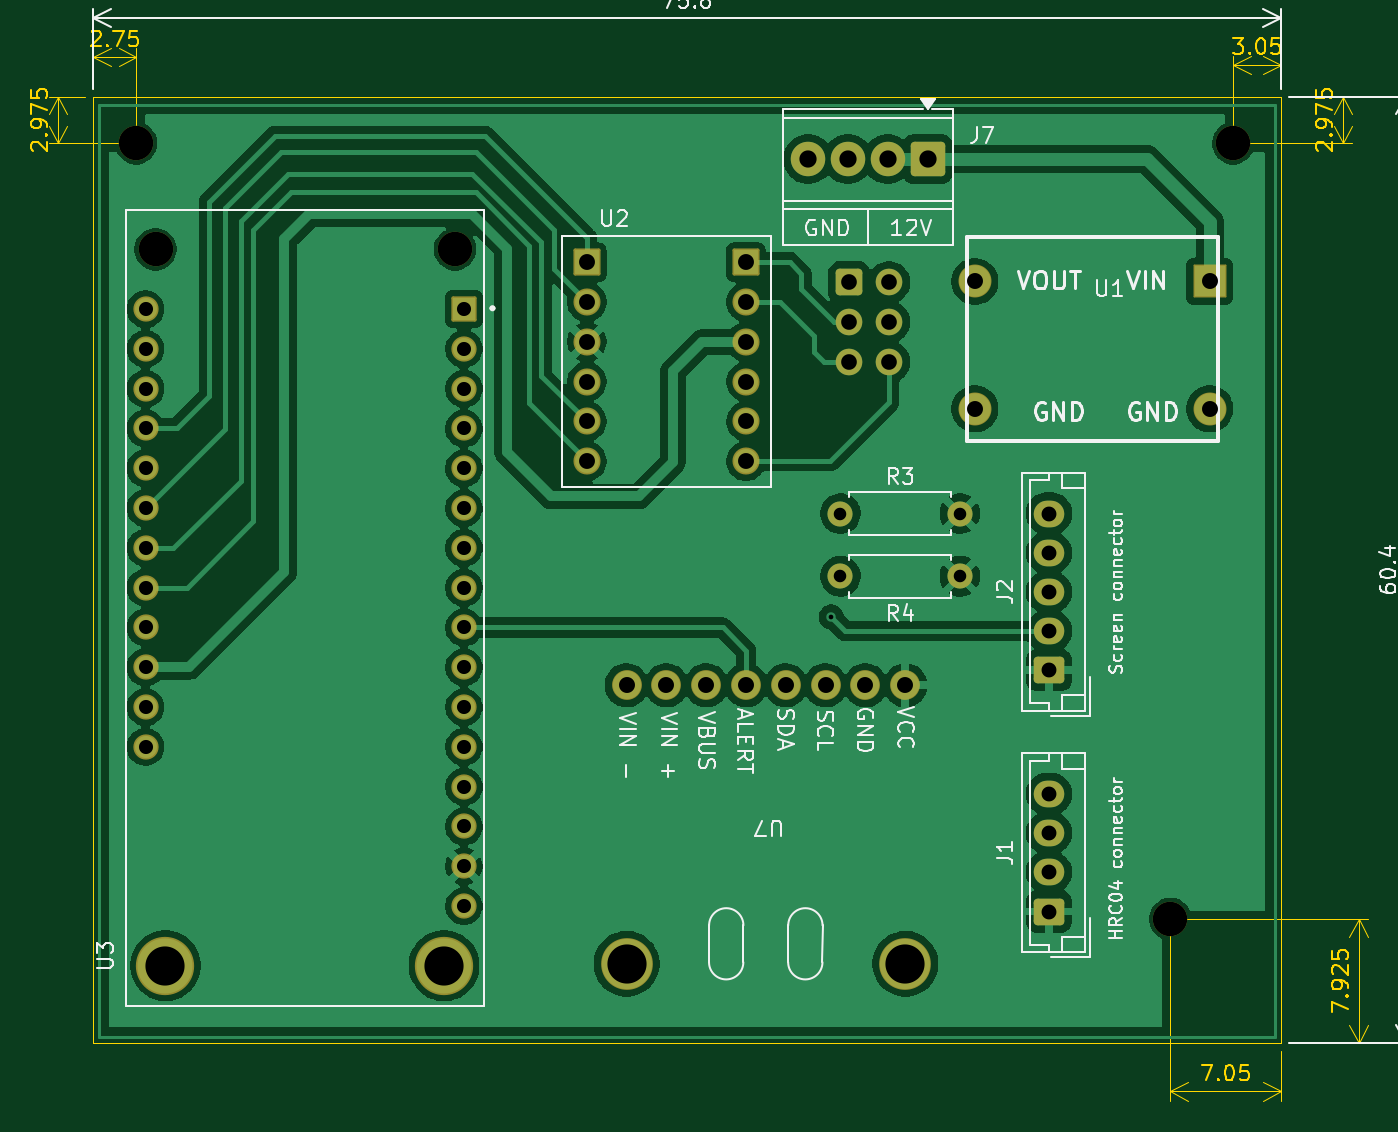
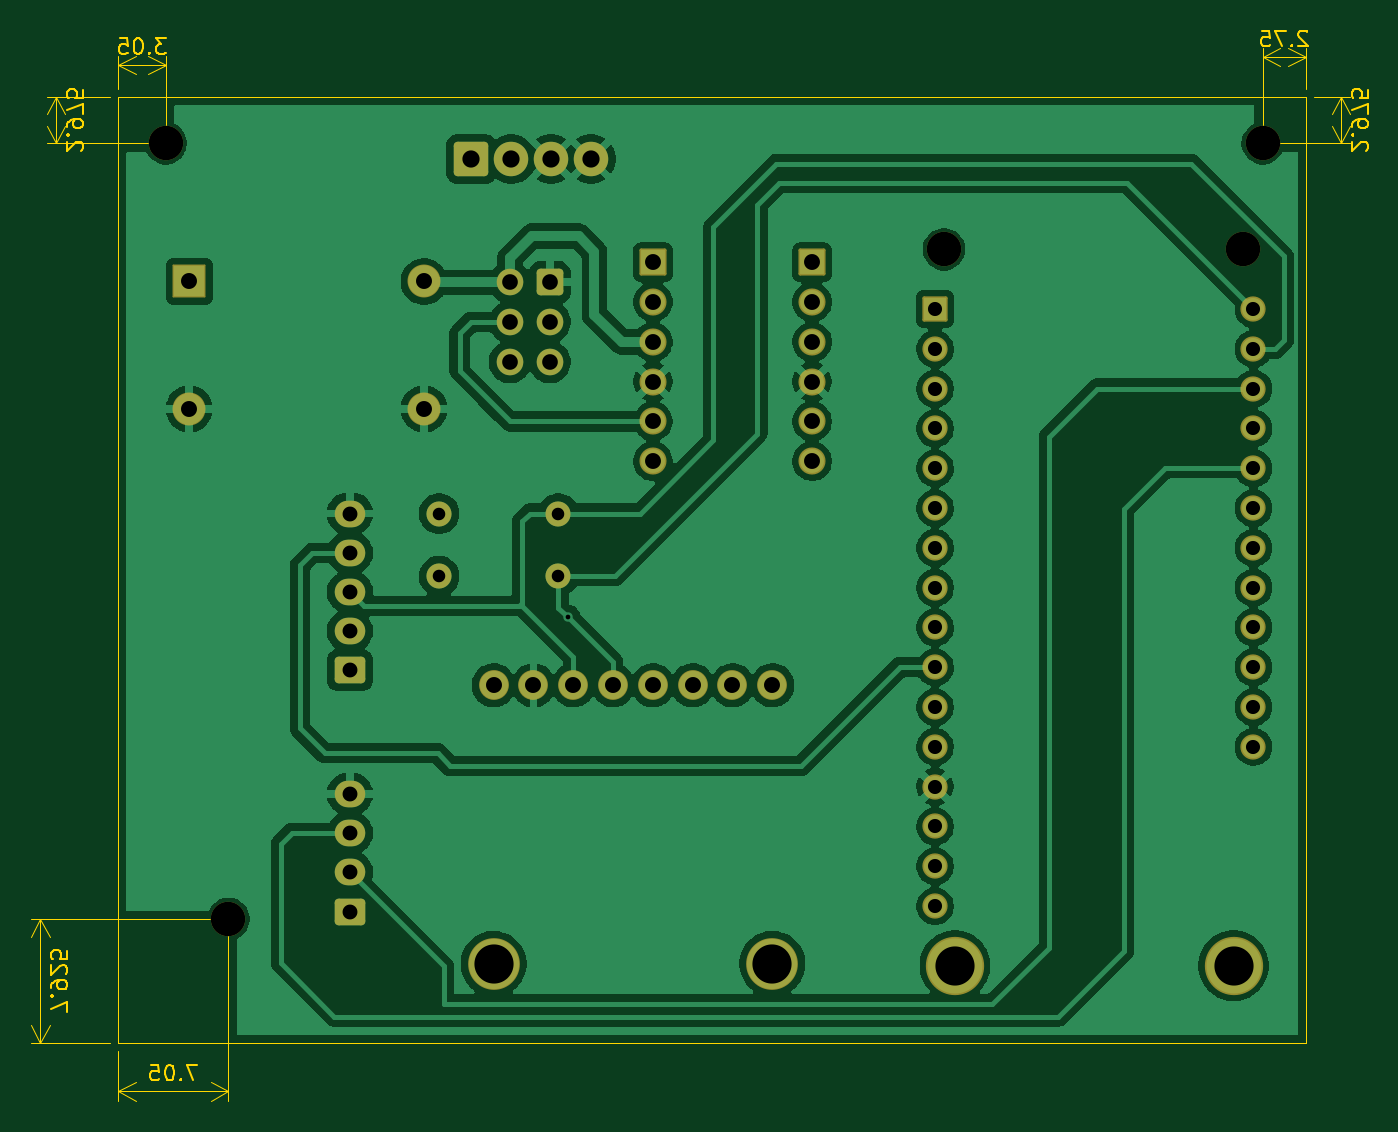
Circuit board: 11 layer files. Board 85.3 x 68.3 mm.
- bottom_copper: PCB_MainBoard-B_Cu.gbr (126372 bytes)
- bottom_mask: PCB_MainBoard-B_Mask.gbr (4297 bytes)
- paste: PCB_MainBoard-B_Paste.gbr (456 bytes)
- bottom_silk: PCB_MainBoard-B_Silkscreen.gbr (457 bytes)
- outline: PCB_MainBoard-Edge_Cuts.gbr (17109 bytes)
- top_copper: PCB_MainBoard-F_Cu.gbr (123183 bytes)
- top_mask: PCB_MainBoard-F_Mask.gbr (4297 bytes)
- paste: PCB_MainBoard-F_Paste.gbr (456 bytes)
- top_silk: PCB_MainBoard-F_Silkscreen.gbr (50817 bytes)
- drill: PCB_MainBoard-NPTH.drl (412 bytes)
- drill: PCB_MainBoard-PTH.drl (2123 bytes)

=== bottom_copper: PCB_MainBoard-B_Cu.gbr (126372 bytes, source omitted) ===
=== bottom_mask: PCB_MainBoard-B_Mask.gbr ===
%TF.GenerationSoftware,KiCad,Pcbnew,9.0.2*%
%TF.CreationDate,2025-08-08T12:44:56+02:00*%
%TF.ProjectId,PCB_MainBoard,5043425f-4d61-4696-9e42-6f6172642e6b,rev?*%
%TF.SameCoordinates,Original*%
%TF.FileFunction,Soldermask,Bot*%
%TF.FilePolarity,Negative*%
%FSLAX46Y46*%
G04 Gerber Fmt 4.6, Leading zero omitted, Abs format (unit mm)*
G04 Created by KiCad (PCBNEW 9.0.2) date 2025-08-08 12:44:56*
%MOMM*%
%LPD*%
G01*
G04 APERTURE LIST*
G04 Aperture macros list*
%AMRoundRect*
0 Rectangle with rounded corners*
0 $1 Rounding radius*
0 $2 $3 $4 $5 $6 $7 $8 $9 X,Y pos of 4 corners*
0 Add a 4 corners polygon primitive as box body*
4,1,4,$2,$3,$4,$5,$6,$7,$8,$9,$2,$3,0*
0 Add four circle primitives for the rounded corners*
1,1,$1+$1,$2,$3*
1,1,$1+$1,$4,$5*
1,1,$1+$1,$6,$7*
1,1,$1+$1,$8,$9*
0 Add four rect primitives between the rounded corners*
20,1,$1+$1,$2,$3,$4,$5,0*
20,1,$1+$1,$4,$5,$6,$7,0*
20,1,$1+$1,$6,$7,$8,$9,0*
20,1,$1+$1,$8,$9,$2,$3,0*%
G04 Aperture macros list end*
%ADD10C,1.600000*%
%ADD11C,2.200000*%
%ADD12RoundRect,0.102000X0.704000X-0.704000X0.704000X0.704000X-0.704000X0.704000X-0.704000X-0.704000X0*%
%ADD13C,1.612000*%
%ADD14C,3.720000*%
%ADD15RoundRect,0.250000X0.725000X-0.600000X0.725000X0.600000X-0.725000X0.600000X-0.725000X-0.600000X0*%
%ADD16O,1.950000X1.700000*%
%ADD17RoundRect,0.050800X1.000000X1.000000X-1.000000X1.000000X-1.000000X-1.000000X1.000000X-1.000000X0*%
%ADD18C,2.101600*%
%ADD19C,1.700000*%
%ADD20RoundRect,0.250000X-0.600000X-0.600000X0.600000X-0.600000X0.600000X0.600000X-0.600000X0.600000X0*%
%ADD21C,1.728000*%
%ADD22RoundRect,0.102000X-0.762000X-0.762000X0.762000X-0.762000X0.762000X0.762000X-0.762000X0.762000X0*%
%ADD23C,1.901600*%
%ADD24C,3.301600*%
%ADD25RoundRect,0.249999X0.850001X0.850001X-0.850001X0.850001X-0.850001X-0.850001X0.850001X-0.850001X0*%
G04 APERTURE END LIST*
D10*
%TO.C,R3*%
X117825000Y-79935000D03*
X125445000Y-79935000D03*
%TD*%
D11*
%TO.C,U3*%
X74110000Y-63075000D03*
X93223500Y-63075000D03*
D12*
X93795000Y-66885000D03*
D13*
X93795000Y-69425000D03*
X93795000Y-71965000D03*
X93795000Y-74505000D03*
X93795000Y-77045000D03*
X93795000Y-79585000D03*
X93795000Y-82125000D03*
X93795000Y-84665000D03*
X93795000Y-87205000D03*
X93795000Y-89745000D03*
X93795000Y-92285000D03*
X93795000Y-94825000D03*
X93795000Y-97365000D03*
X93795000Y-99905000D03*
X93795000Y-102445000D03*
X93795000Y-104985000D03*
X73475000Y-94825000D03*
X73475000Y-92285000D03*
X73475000Y-89745000D03*
X73475000Y-87205000D03*
X73475000Y-84665000D03*
X73475000Y-82125000D03*
X73475000Y-79585000D03*
X73475000Y-77045000D03*
X73475000Y-74505000D03*
X73475000Y-71965000D03*
X73475000Y-69425000D03*
X73475000Y-66885000D03*
D14*
X92525000Y-108795000D03*
X74745000Y-108795000D03*
%TD*%
D10*
%TO.C,R4*%
X117825000Y-83935000D03*
X125445000Y-83935000D03*
%TD*%
D15*
%TO.C,J2*%
X131135000Y-89935000D03*
D16*
X131135000Y-87435000D03*
X131135000Y-84935000D03*
X131135000Y-82435000D03*
X131135000Y-79935000D03*
%TD*%
D17*
%TO.C,U1*%
X141385000Y-65127000D03*
D18*
X141385000Y-73247000D03*
X126405000Y-65127000D03*
X126405000Y-73247000D03*
%TD*%
D19*
%TO.C,J5*%
X120925000Y-70265000D03*
X118385000Y-70265000D03*
X120925000Y-67725000D03*
X118385000Y-67725000D03*
X120925000Y-65185000D03*
D20*
X118385000Y-65185000D03*
%TD*%
D21*
%TO.C,U2*%
X111795000Y-71515000D03*
X101635000Y-71515000D03*
X111795000Y-68975000D03*
D22*
X111795000Y-63895000D03*
D21*
X111795000Y-66435000D03*
X111795000Y-74055000D03*
X111795000Y-76595000D03*
X101635000Y-68975000D03*
D22*
X101635000Y-63895000D03*
D21*
X101635000Y-66435000D03*
X101635000Y-74055000D03*
X101635000Y-76595000D03*
%TD*%
D23*
%TO.C,U7*%
X106720000Y-90891800D03*
X119420000Y-90891800D03*
X111800000Y-90891800D03*
X114340000Y-90891800D03*
X116880000Y-90891800D03*
X121960000Y-90891800D03*
X109260000Y-90891800D03*
X104180000Y-90891800D03*
D24*
X121960000Y-108671800D03*
X104180000Y-108671800D03*
%TD*%
D11*
%TO.C,REF\u002A\u002A*%
X138885000Y-105810000D03*
%TD*%
D15*
%TO.C,J1*%
X131135000Y-105335000D03*
D16*
X131135000Y-102835000D03*
X131135000Y-100335000D03*
X131135000Y-97835000D03*
%TD*%
D11*
%TO.C,REF\u002A\u002A*%
X142885000Y-56310000D03*
%TD*%
D25*
%TO.C,J7*%
X123385000Y-57310000D03*
D11*
X120845000Y-57310000D03*
X118305000Y-57310000D03*
X115765000Y-57310000D03*
%TD*%
%TO.C,REF\u002A\u002A*%
X72885000Y-56310000D03*
%TD*%
M02*

=== paste: PCB_MainBoard-B_Paste.gbr ===
%TF.GenerationSoftware,KiCad,Pcbnew,9.0.2*%
%TF.CreationDate,2025-08-08T12:44:55+02:00*%
%TF.ProjectId,PCB_MainBoard,5043425f-4d61-4696-9e42-6f6172642e6b,rev?*%
%TF.SameCoordinates,Original*%
%TF.FileFunction,Paste,Bot*%
%TF.FilePolarity,Positive*%
%FSLAX46Y46*%
G04 Gerber Fmt 4.6, Leading zero omitted, Abs format (unit mm)*
G04 Created by KiCad (PCBNEW 9.0.2) date 2025-08-08 12:44:55*
%MOMM*%
%LPD*%
G01*
G04 APERTURE LIST*
G04 APERTURE END LIST*
M02*

=== bottom_silk: PCB_MainBoard-B_Silkscreen.gbr ===
%TF.GenerationSoftware,KiCad,Pcbnew,9.0.2*%
%TF.CreationDate,2025-08-08T12:44:55+02:00*%
%TF.ProjectId,PCB_MainBoard,5043425f-4d61-4696-9e42-6f6172642e6b,rev?*%
%TF.SameCoordinates,Original*%
%TF.FileFunction,Legend,Bot*%
%TF.FilePolarity,Positive*%
%FSLAX46Y46*%
G04 Gerber Fmt 4.6, Leading zero omitted, Abs format (unit mm)*
G04 Created by KiCad (PCBNEW 9.0.2) date 2025-08-08 12:44:55*
%MOMM*%
%LPD*%
G01*
G04 APERTURE LIST*
G04 APERTURE END LIST*
M02*

=== outline: PCB_MainBoard-Edge_Cuts.gbr (17109 bytes, source omitted) ===
=== top_copper: PCB_MainBoard-F_Cu.gbr (123183 bytes, source omitted) ===
=== top_mask: PCB_MainBoard-F_Mask.gbr ===
%TF.GenerationSoftware,KiCad,Pcbnew,9.0.2*%
%TF.CreationDate,2025-08-08T12:44:55+02:00*%
%TF.ProjectId,PCB_MainBoard,5043425f-4d61-4696-9e42-6f6172642e6b,rev?*%
%TF.SameCoordinates,Original*%
%TF.FileFunction,Soldermask,Top*%
%TF.FilePolarity,Negative*%
%FSLAX46Y46*%
G04 Gerber Fmt 4.6, Leading zero omitted, Abs format (unit mm)*
G04 Created by KiCad (PCBNEW 9.0.2) date 2025-08-08 12:44:55*
%MOMM*%
%LPD*%
G01*
G04 APERTURE LIST*
G04 Aperture macros list*
%AMRoundRect*
0 Rectangle with rounded corners*
0 $1 Rounding radius*
0 $2 $3 $4 $5 $6 $7 $8 $9 X,Y pos of 4 corners*
0 Add a 4 corners polygon primitive as box body*
4,1,4,$2,$3,$4,$5,$6,$7,$8,$9,$2,$3,0*
0 Add four circle primitives for the rounded corners*
1,1,$1+$1,$2,$3*
1,1,$1+$1,$4,$5*
1,1,$1+$1,$6,$7*
1,1,$1+$1,$8,$9*
0 Add four rect primitives between the rounded corners*
20,1,$1+$1,$2,$3,$4,$5,0*
20,1,$1+$1,$4,$5,$6,$7,0*
20,1,$1+$1,$6,$7,$8,$9,0*
20,1,$1+$1,$8,$9,$2,$3,0*%
G04 Aperture macros list end*
%ADD10C,1.600000*%
%ADD11C,2.200000*%
%ADD12RoundRect,0.102000X0.704000X-0.704000X0.704000X0.704000X-0.704000X0.704000X-0.704000X-0.704000X0*%
%ADD13C,1.612000*%
%ADD14C,3.720000*%
%ADD15RoundRect,0.250000X0.725000X-0.600000X0.725000X0.600000X-0.725000X0.600000X-0.725000X-0.600000X0*%
%ADD16O,1.950000X1.700000*%
%ADD17RoundRect,0.050800X1.000000X1.000000X-1.000000X1.000000X-1.000000X-1.000000X1.000000X-1.000000X0*%
%ADD18C,2.101600*%
%ADD19C,1.700000*%
%ADD20RoundRect,0.250000X-0.600000X-0.600000X0.600000X-0.600000X0.600000X0.600000X-0.600000X0.600000X0*%
%ADD21C,1.728000*%
%ADD22RoundRect,0.102000X-0.762000X-0.762000X0.762000X-0.762000X0.762000X0.762000X-0.762000X0.762000X0*%
%ADD23C,1.901600*%
%ADD24C,3.301600*%
%ADD25RoundRect,0.249999X0.850001X0.850001X-0.850001X0.850001X-0.850001X-0.850001X0.850001X-0.850001X0*%
G04 APERTURE END LIST*
D10*
%TO.C,R3*%
X117825000Y-79935000D03*
X125445000Y-79935000D03*
%TD*%
D11*
%TO.C,U3*%
X74110000Y-63075000D03*
X93223500Y-63075000D03*
D12*
X93795000Y-66885000D03*
D13*
X93795000Y-69425000D03*
X93795000Y-71965000D03*
X93795000Y-74505000D03*
X93795000Y-77045000D03*
X93795000Y-79585000D03*
X93795000Y-82125000D03*
X93795000Y-84665000D03*
X93795000Y-87205000D03*
X93795000Y-89745000D03*
X93795000Y-92285000D03*
X93795000Y-94825000D03*
X93795000Y-97365000D03*
X93795000Y-99905000D03*
X93795000Y-102445000D03*
X93795000Y-104985000D03*
X73475000Y-94825000D03*
X73475000Y-92285000D03*
X73475000Y-89745000D03*
X73475000Y-87205000D03*
X73475000Y-84665000D03*
X73475000Y-82125000D03*
X73475000Y-79585000D03*
X73475000Y-77045000D03*
X73475000Y-74505000D03*
X73475000Y-71965000D03*
X73475000Y-69425000D03*
X73475000Y-66885000D03*
D14*
X92525000Y-108795000D03*
X74745000Y-108795000D03*
%TD*%
D10*
%TO.C,R4*%
X117825000Y-83935000D03*
X125445000Y-83935000D03*
%TD*%
D15*
%TO.C,J2*%
X131135000Y-89935000D03*
D16*
X131135000Y-87435000D03*
X131135000Y-84935000D03*
X131135000Y-82435000D03*
X131135000Y-79935000D03*
%TD*%
D17*
%TO.C,U1*%
X141385000Y-65127000D03*
D18*
X141385000Y-73247000D03*
X126405000Y-65127000D03*
X126405000Y-73247000D03*
%TD*%
D19*
%TO.C,J5*%
X120925000Y-70265000D03*
X118385000Y-70265000D03*
X120925000Y-67725000D03*
X118385000Y-67725000D03*
X120925000Y-65185000D03*
D20*
X118385000Y-65185000D03*
%TD*%
D21*
%TO.C,U2*%
X111795000Y-71515000D03*
X101635000Y-71515000D03*
X111795000Y-68975000D03*
D22*
X111795000Y-63895000D03*
D21*
X111795000Y-66435000D03*
X111795000Y-74055000D03*
X111795000Y-76595000D03*
X101635000Y-68975000D03*
D22*
X101635000Y-63895000D03*
D21*
X101635000Y-66435000D03*
X101635000Y-74055000D03*
X101635000Y-76595000D03*
%TD*%
D23*
%TO.C,U7*%
X106720000Y-90891800D03*
X119420000Y-90891800D03*
X111800000Y-90891800D03*
X114340000Y-90891800D03*
X116880000Y-90891800D03*
X121960000Y-90891800D03*
X109260000Y-90891800D03*
X104180000Y-90891800D03*
D24*
X121960000Y-108671800D03*
X104180000Y-108671800D03*
%TD*%
D11*
%TO.C,REF\u002A\u002A*%
X138885000Y-105810000D03*
%TD*%
D15*
%TO.C,J1*%
X131135000Y-105335000D03*
D16*
X131135000Y-102835000D03*
X131135000Y-100335000D03*
X131135000Y-97835000D03*
%TD*%
D11*
%TO.C,REF\u002A\u002A*%
X142885000Y-56310000D03*
%TD*%
D25*
%TO.C,J7*%
X123385000Y-57310000D03*
D11*
X120845000Y-57310000D03*
X118305000Y-57310000D03*
X115765000Y-57310000D03*
%TD*%
%TO.C,REF\u002A\u002A*%
X72885000Y-56310000D03*
%TD*%
M02*

=== paste: PCB_MainBoard-F_Paste.gbr ===
%TF.GenerationSoftware,KiCad,Pcbnew,9.0.2*%
%TF.CreationDate,2025-08-08T12:44:55+02:00*%
%TF.ProjectId,PCB_MainBoard,5043425f-4d61-4696-9e42-6f6172642e6b,rev?*%
%TF.SameCoordinates,Original*%
%TF.FileFunction,Paste,Top*%
%TF.FilePolarity,Positive*%
%FSLAX46Y46*%
G04 Gerber Fmt 4.6, Leading zero omitted, Abs format (unit mm)*
G04 Created by KiCad (PCBNEW 9.0.2) date 2025-08-08 12:44:55*
%MOMM*%
%LPD*%
G01*
G04 APERTURE LIST*
G04 APERTURE END LIST*
M02*

=== top_silk: PCB_MainBoard-F_Silkscreen.gbr (50817 bytes, source omitted) ===
=== drill: PCB_MainBoard-NPTH.drl ===
M48
; DRILL file {KiCad 9.0.2} date 2025-08-08T12:44:59+0200
; FORMAT={-:-/ absolute / metric / decimal}
; #@! TF.CreationDate,2025-08-08T12:44:59+02:00
; #@! TF.GenerationSoftware,Kicad,Pcbnew,9.0.2
; #@! TF.FileFunction,NonPlated,1,2,NPTH
FMAT,2
METRIC
; #@! TA.AperFunction,NonPlated,NPTH,ComponentDrill
T1C2.200
%
G90
G05
T1
X72.885Y-56.31
X74.11Y-63.075
X93.224Y-63.075
X138.885Y-105.81
X142.885Y-56.31
M30

=== drill: PCB_MainBoard-PTH.drl ===
M48
; DRILL file {KiCad 9.0.2} date 2025-08-08T12:44:59+0200
; FORMAT={-:-/ absolute / metric / decimal}
; #@! TF.CreationDate,2025-08-08T12:44:59+02:00
; #@! TF.GenerationSoftware,Kicad,Pcbnew,9.0.2
; #@! TF.FileFunction,Plated,1,2,PTH
FMAT,2
METRIC
; #@! TA.AperFunction,Plated,PTH,ViaDrill
T1C0.300
; #@! TA.AperFunction,Plated,PTH,ComponentDrill
T2C0.800
; #@! TA.AperFunction,Plated,PTH,ComponentDrill
T3C0.900
; #@! TA.AperFunction,Plated,PTH,ComponentDrill
T4C0.950
; #@! TA.AperFunction,Plated,PTH,ComponentDrill
T5C1.000
; #@! TA.AperFunction,Plated,PTH,ComponentDrill
T6C1.016
; #@! TA.AperFunction,Plated,PTH,ComponentDrill
T7C1.020
; #@! TA.AperFunction,Plated,PTH,ComponentDrill
T8C1.100
; #@! TA.AperFunction,Plated,PTH,ComponentDrill
T9C2.500
%
G90
G05
T1
X117.235Y-86.535
T2
X117.825Y-79.935
X117.825Y-83.935
X125.445Y-79.935
X125.445Y-83.935
T3
X73.475Y-66.885
X73.475Y-69.425
X73.475Y-71.965
X73.475Y-74.505
X73.475Y-77.045
X73.475Y-79.585
X73.475Y-82.125
X73.475Y-84.665
X73.475Y-87.205
X73.475Y-89.745
X73.475Y-92.285
X73.475Y-94.825
X93.795Y-66.885
X93.795Y-69.425
X93.795Y-71.965
X93.795Y-74.505
X93.795Y-77.045
X93.795Y-79.585
X93.795Y-82.125
X93.795Y-84.665
X93.795Y-87.205
X93.795Y-89.745
X93.795Y-92.285
X93.795Y-94.825
X93.795Y-97.365
X93.795Y-99.905
X93.795Y-102.445
X93.795Y-104.985
T4
X131.135Y-79.935
X131.135Y-82.435
X131.135Y-84.935
X131.135Y-87.435
X131.135Y-89.935
X131.135Y-97.835
X131.135Y-100.335
X131.135Y-102.835
X131.135Y-105.335
T5
X118.385Y-65.185
X118.385Y-67.725
X118.385Y-70.265
X120.925Y-65.185
X120.925Y-67.725
X120.925Y-70.265
T6
X101.635Y-63.895
X101.635Y-66.435
X101.635Y-68.975
X101.635Y-71.515
X101.635Y-74.055
X101.635Y-76.595
X111.795Y-63.895
X111.795Y-66.435
X111.795Y-68.975
X111.795Y-71.515
X111.795Y-74.055
X111.795Y-76.595
T7
X104.18Y-90.892
X106.72Y-90.892
X109.26Y-90.892
X111.8Y-90.892
X114.34Y-90.892
X116.88Y-90.892
X119.42Y-90.892
X121.96Y-90.892
X126.405Y-65.127
X126.405Y-73.247
X141.385Y-65.127
X141.385Y-73.247
T8
X115.765Y-57.31
X118.305Y-57.31
X120.845Y-57.31
X123.385Y-57.31
T9
X74.745Y-108.795
X92.525Y-108.795
X104.18Y-108.672
X121.96Y-108.672
M30
